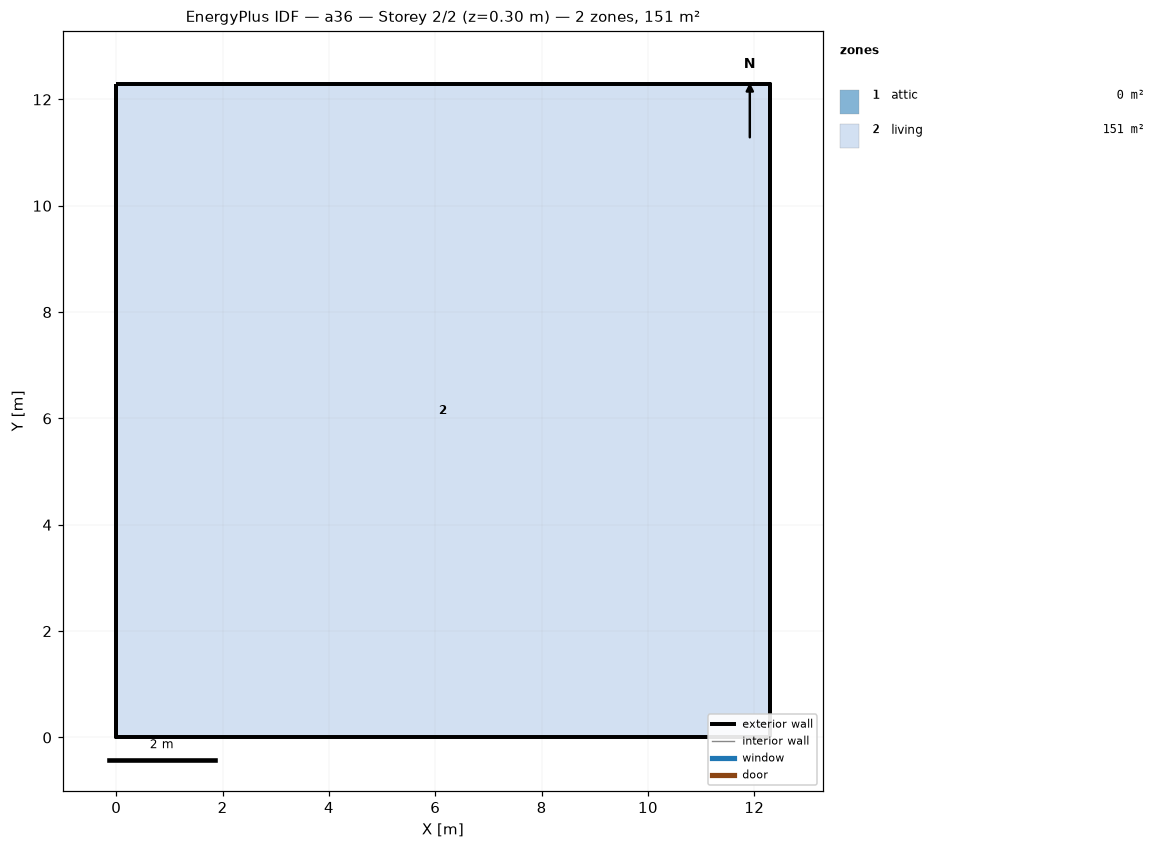
=== STOREY PLAN SPEC (per zone: floor XY polygon, exterior-wall plan segments, windows/doors) ===
zone 1: attic  (0.0 m²)
  exterior wall: (12.29, 0.00) – (12.29, 12.29) – (12.29, 6.14)  [18.4 m]
  exterior wall: (0.00, 12.29) – (0.00, 0.00) – (0.00, 6.14)  [18.4 m]
zone 2: living  (151.0 m²)
  floor: (0.00, 0.00) (0.00, 12.29) (12.29, 12.29) (12.29, 0.00)
  exterior wall: (0.00, 0.00) – (12.29, 0.00)  [12.3 m]
  exterior wall: (12.29, 0.00) – (12.29, 12.29)  [12.3 m]
  exterior wall: (12.29, 12.29) – (0.00, 12.29)  [12.3 m]
  exterior wall: (0.00, 12.29) – (0.00, 0.00)  [12.3 m]

=== DERIVED (storey summary) ===
Building: a36
Storey: 2 of 2  (floor level z = 0.30 m)
Storey gross floor area: 151.0 m²
Zones on this storey: 2
  - attic: floor 0.0 m²; exterior wall 36.9 m (25.2 m²); WWR 0.0%
  - living: floor 151.0 m²; exterior wall 49.1 m (156.7 m²); WWR 0.0%
Zone adjacency: (none detected)